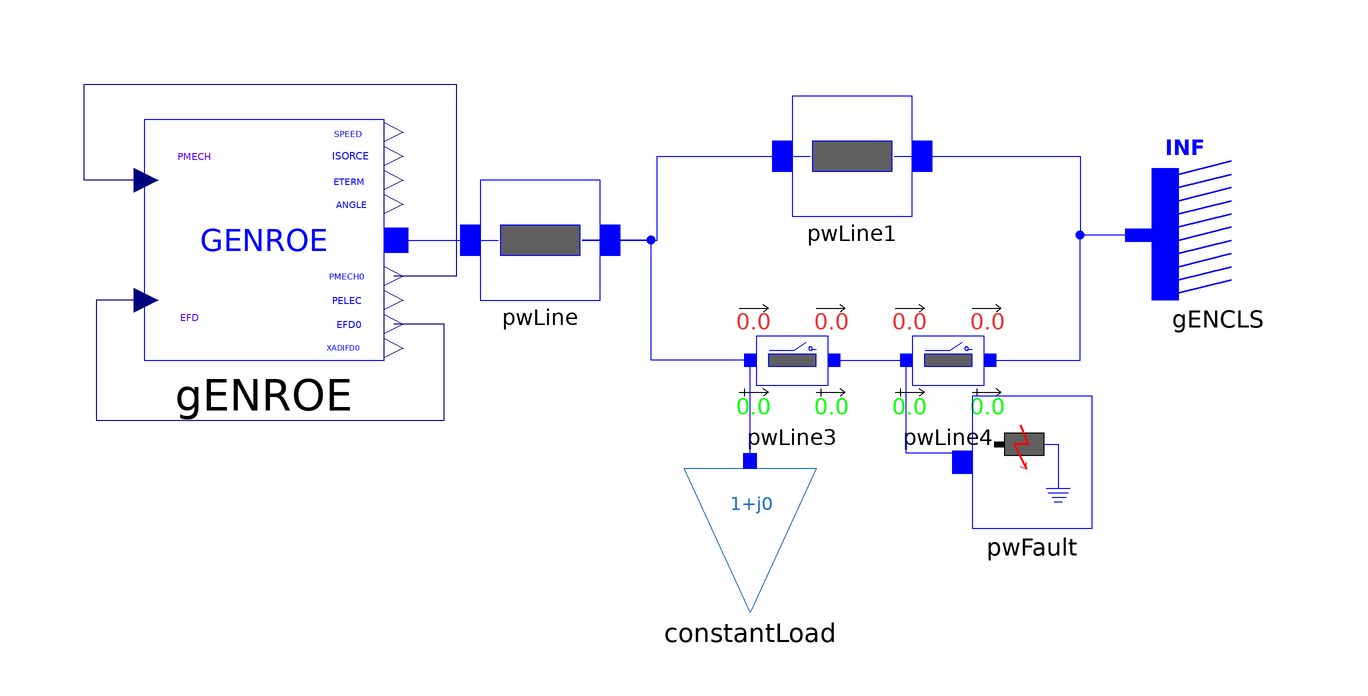

The component connection diagram of the Modelica model below, drawn from its own Placement and Line annotations.

model GENROE "SMIB system with one load and GENROE model"

   iPSL.Electrical.Branches.PwLine pwLine(
    R=0.001,
    X=0.2,
    G=0,
    B=0)                                                                                                     annotation(Placement(transformation(extent={{-26,0},
            {-6,20}})));
   iPSL.Electrical.Branches.PwLine pwLine1(
    R=0.001,
    X=0.2,
    G=0,
    B=0)                                                                                                     annotation(Placement(transformation(extent={{26,14},
            {46,34}})));
   iPSL.Electrical.Branches.PwLine2Openings pwLine3(
    t2=100,
    R=0.0005,
    X=0.1,
    G=0,
    B=0,
    t1=100)                                                                                                     annotation(Placement(transformation(extent={{16,-20},
            {36,0}})));
   iPSL.Electrical.Branches.PwLine2Openings pwLine4(
    t2=100,
    t1=100,
    R=0.0005,
    X=0.1,
    G=0,
    B=0)                                                                                                     annotation(Placement(transformation(extent={{42,-20},
            {62,0}})));
  iPSL.Electrical.Machines.PSSE.GENCLS.GENCLS gENCLS(
    M_b=100,
    D=0,
    V_0=1,
    angle_0=0,
    X_d=0.2,
    P_0=10.01711,
    Q_0=8.006544,
    H=0)                                                                                                     annotation(Placement(transformation(extent={{108,0},
            {86,22}})));
   iPSL.Electrical.Loads.PSSE.Load_variation constantLoad(
    S_p(re=0.5, im=0.1),
    S_i(im=0, re=0),
    S_y(re=0, im=0),
    a(re=1, im=0),
    b(re=0, im=1),
    PQBRAK=0.7,
    d_t=0,
    d_P=0,
    V_0=0.9919935,
    angle_0=-0.5762684,
    t1=0)                                                                                                     annotation(Placement(transformation(extent={{8,-52},
            {30,-28}})));
   iPSL.Electrical.Events.PwFault pwFault(
    t1=2,
    t2=2.15,
    R=0,
    X=0)                                                 annotation(Placement(transformation(extent={{56,-38},
            {76,-16}})));
   iPSL.Electrical.Machines.PSSE.GENROE.GENROE gENROE(
    M_b=100,
    Tpd0=5,
    Tppd0=0.07,
    Tpq0=0.9,
    Tppq0=0.09,
    H=4.28,
    D=0,
    Xd=1.84,
    Xq=1.75,
    Xpd=0.41,
    Xpq=0.6,
    Xppd=0.2,
    Xl=0.12,
    S10=0.11,
    S12=0.39,
    V_0=1,
    P_0=40,
    angle_0=4.046276,
    Q_0=5.416582,
    Xppq=0.2)
    annotation (Placement(transformation(extent={{-82,-10},{-42,30}})));
equation
  connect(pwLine.n, pwLine1.p) annotation(Line(points={{-9,10},{3.5,10},{3.5,24},
          {29,24}},                                                                                     color = {0, 0, 255}, smooth = Smooth.None));
  connect(pwLine1.n, gENCLS.p) annotation(Line(points={{43,24},{74,24},{74,
          10.8346},{83.8,10.8346}},                                                                           color = {0, 0, 255}, smooth = Smooth.None));
  connect(pwLine3.p, pwLine.n) annotation(Line(points={{19,-10},{2.5,-10},{2.5,10},
          {-9,10}},                                                                                        color = {0, 0, 255}, smooth = Smooth.None));
  connect(pwLine3.n, pwLine4.p) annotation(Line(points={{33,-10},{45,-10}},      color = {0, 0, 255}, smooth = Smooth.None));
  connect(pwLine4.n, gENCLS.p) annotation(Line(points={{59,-10},{74,-10},{74,
          10.8346},{83.8,10.8346}},                                                                             color = {0, 0, 255}, smooth = Smooth.None));
  connect(constantLoad.p, pwLine3.p) annotation(Line(points={{19,-26.8},{19,-10}},                                  color = {0, 0, 255}, smooth = Smooth.None));
  connect(pwFault.p, pwLine4.p) annotation(Line(points={{54.3333,-27},{54.3333,
          -25.5},{45,-25.5},{45,-10}},                                                                       color = {0, 0, 255}, smooth = Smooth.None));
  connect(gENROE.p, pwLine.p)
    annotation (Line(points={{-40,10},{-23,10}}, color={0,0,255}));
  connect(gENROE.PMECH, gENROE.PMECH0) annotation (Line(points={{-81.6,20},{-92,20},{
          -92,36},{-30,36},{-30,4},{-40.4,4}},      color={0,0,127}));
  connect(gENROE.EFD, gENROE.EFD0) annotation (Line(points={{-81.6,0},{-90,0},{-90,-20},
          {-32,-20},{-32,-4},{-40.4,-4}},          color={0,0,127}));
  annotation(__ModelicaAssociation(TestCase(shouldPass=true)),Diagram(coordinateSystem(preserveAspectRatio=false,   extent={{-100,
            -100},{100,100}})), Documentation(info="<html>
<p><span style=\"font-family: MS Shell Dlg 2;\">&LT;iPSL: iTesla Power System Library&GT;</span></p>
<p><span style=\"font-family: MS Shell Dlg 2;\">Copyright 2015 RTE (France), AIA (Spain), KTH (Sweden) and DTU (Denmark)</span></p>
<ul>
<li><span style=\"font-family: MS Shell Dlg 2;\">RTE: http://www.rte-france.com/ </span></li>
<li><span style=\"font-family: MS Shell Dlg 2;\">AIA: http://www.aia.es/en/energy/</span></li>
<li><span style=\"font-family: MS Shell Dlg 2;\">KTH: https://www.kth.se/en</span></li>
<li><span style=\"font-family: MS Shell Dlg 2;\">DTU:http://www.dtu.dk/english</span></li>
</ul>
<p><span style=\"font-family: MS Shell Dlg 2;\">The authors can be contacted by email: info at itesla-ipsl dot org</span></p>
<p><span style=\"font-family: MS Shell Dlg 2;\">This package is part of the iTesla Power System Library (&QUOT;iPSL&QUOT;) .</span></p>
<p><span style=\"font-family: MS Shell Dlg 2;\">The iPSL is free software: you can redistribute it and/or modify it under the terms of the GNU Lesser General Public License as published by the Free Software Foundation, either version 3 of the License, or (at your option) any later version.</span></p>
<p><span style=\"font-family: MS Shell Dlg 2;\">The iPSL is distributed in the hope that it will be useful, but WITHOUT ANY WARRANTY; without even the implied warranty of MERCHANTABILITY or FITNESS FOR A PARTICULAR PURPOSE. See the GNU Lesser General Public License for more details.</span></p>
<p><span style=\"font-family: MS Shell Dlg 2;\">You should have received a copy of the GNU Lesser General Public License along with the iPSL. If not, see &LT;http://www.gnu.org/licenses/&GT;.</span></p>
</html>"));
end GENROE;